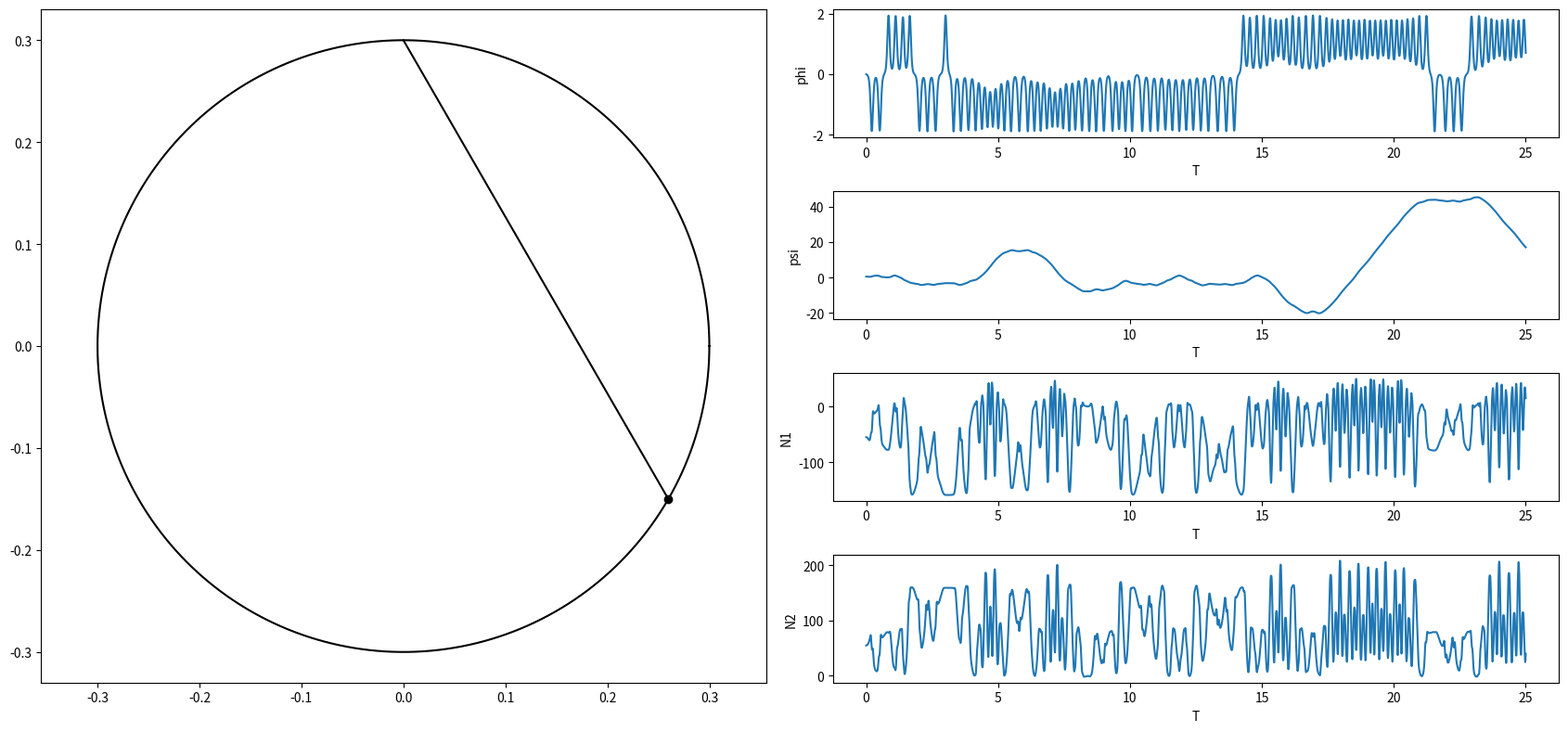

Here is the Python script that generated this plot:
import numpy as np
import matplotlib.pyplot as plt
from matplotlib.animation import FuncAnimation
from scipy.integrate import odeint
import sympy as sp
import math

# Функция для формирования системы дифференциальных уравнений
def formY(y, t, fV, fOm):
    y1, y2, y3, y4 = y
    dydt = [y3, y4, fV(y1, y2, y3, y4), fOm(y1, y2, y3, y4)]
    return dydt

# Определение параметров
alpha = math.pi / 6
M = 1
m = 0.1
R = 0.3
c = 200
l0 = 0.2
g = 9.81

# Определение t как символа
t = sp.Symbol('t')

# Определение функций от 't':
# угол
phi = sp.Function('phi')(t)
psi = sp.Function('psi')(t)
# угловые скорости
Vphi = sp.Function('Vphi')(t) 
Vpsi = sp.Function('Vpsi')(t)

l = 2 * R * sp.cos(phi) # длина пружины

# Построение уравнений Лагранжа
# 1 Определение кинетической энергии
TT1 = M * R**2 * Vphi**2 / 4
V1 = 2 * Vpsi * R
V2 = Vphi * R * sp.sin(2 * psi)
Vr2 = V1**2 + V2**2
TT2 = m * Vr2 / 2
TT = TT1 + TT2

# 2 Определение потенциальной энергии
Pi1 = 2 * R * m * g * sp.sin(psi)**2
Pi2 = (c * (l - l0)**2) / 2
Pi = Pi1 + Pi2

# 3 Непотенциальная сила
M = alpha * phi**2

# Функция Лагранжа
L = TT - Pi

# Уравнения Лагранжа
ur1 = sp.diff(sp.diff(L, Vphi), t) - sp.diff(L, phi) - M # для обруча
ur2 = sp.diff(sp.diff(L, Vpsi), t) - sp.diff(L, psi) # для бусины

# Выделение вторых производных (dV/dt и dom/dt) с использованием метода Крамера
a11 = ur1.coeff(sp.diff(Vphi, t), 1)  # Коэффициент при dVphi/dt в ur1
a12 = ur1.coeff(sp.diff(Vpsi, t), 1)  # Коэффициент при dVpsi/dt в ur1
a21 = ur2.coeff(sp.diff(Vphi, t), 1)  # Коэффициент при dVphi/dt в ur2
a22 = ur2.coeff(sp.diff(Vpsi, t), 1)  # Коэффициент при dVpsi/dt в ur2
# Извлечение свободных членов
b1 = -(ur1.coeff(sp.diff(Vphi, t), 0)).coeff(sp.diff(Vpsi, t), 0).subs([(sp.diff(phi, t), Vphi), (sp.diff(psi, t), Vpsi)])
b2 = -(ur2.coeff(sp.diff(Vphi, t), 0)).coeff(sp.diff(Vpsi, t), 0).subs([(sp.diff(phi, t), Vphi), (sp.diff(psi, t), Vpsi)])

detA = a11 * a22 - a12 * a21 # определитель матрицы коэффициентов системы линейных уравнений.
detA1 = b1 * a22 - b2 * a21 # это определитель матрицы, полученной заменой первого столбца матрицы коэффициентов на столбец свободных членов.
detA2 = a11 * b2 - b1 * a21 # это определитель матрицы, полученной заменой второго столбца матрицы коэффициентов на столбец свободных членов.

dVdt = detA1 / detA # вторая производная phi
domdt = detA2 / detA # вторая производная psi

countOfFrames = 2500

# Построение системы дифференциальных уравнений
T = np.linspace(0, 25, countOfFrames)
fVphi = sp.lambdify([phi, psi, Vphi, Vpsi], dVdt, "numpy") # функция вычисления второй производной phi
fVpsi = sp.lambdify([phi, psi, Vphi, Vpsi], domdt, "numpy") # функция вычисления второй производной psi
y0 = [0, np.pi / 6, -0.5, 0] # начальные условия для системы дифференциальных уравнений.
sol = odeint(formY, y0, T, args=(fVphi, fVpsi)) # это массив, содержащий решения системы дифференциальных 
# уравнений для каждого временного шага. Каждая строка массива sol соответствует одному временному шагу и содержит 
# значения для углов phi и psi, а также их угловых скоростей Vphi и Vpsi.

# Извлечение решений
phi = sol[:, 0] # все значения из первого столбца 
psi = sol[:, 1] # все значения из второго столбца 
Vphi = sol[:, 2] # ...
Vpsi = sol[:, 3] # ...

# Функция для вычисления N1
def compute_N1(phi, psi, Vphi, Vpsi, m, R, g, c, l0):
    return m * R * (4 * Vpsi**2 + Vphi**2 * np.sin(2 * psi)**2) + m * g * np.cos(2 * psi) - c * (2 * R * np.cos(psi) - l0) * np.cos(psi)

# Функция для вычисления N2
def compute_N2(phi, psi, Vphi, Vpsi, m, R, g, c, l0):
    return m * R * (4 * Vpsi**2 + Vphi**2 * np.sin(2 * psi)**2) - m * g * np.cos(2 * psi) + c * (2 * R * np.cos(psi) - l0) * np.cos(psi)

# Вычисление N1 и N2 для каждого шага времени
# Проекции силы давления бусинки на обруч, лежащие соответственно в плоскости обруча и перпедикулярно ей
N1 = np.array([compute_N1(phi[i], psi[i], Vphi[i], Vpsi[i], m, R, g, c, l0) for i in range(len(T))])
N2 = np.array([compute_N2(phi[i], psi[i], Vphi[i], Vpsi[i], m, R, g, c, l0) for i in range(len(T))])

# Построение окна и графика с выравниванием осей
fig = plt.figure(figsize=(17, 8))
ax1 = fig.add_subplot(1, 2, 1)
ax1.axis('equal')

w = np.linspace(0, 2 * math.pi, countOfFrames) # массив углов, используемый для создания окружности.
conline, = ax1.plot([np.sin(2 * psi[0]) * R * np.cos(phi[0]), 0], [-np.cos(2 * psi[0]) * R, R], 'black') # спираль
P, = ax1.plot(np.sin(2 * psi[0]) * R * np.cos(phi[0]), -np.cos(2 * psi[0]) * R, marker='o', color='black') # точка, представляющая текущее положение на окружности.
Circ, = ax1.plot(R * np.cos(phi[0]) * np.cos(w), R * np.sin(w), 'black') # окружность

# Дополнительные подграфики
ax2 = fig.add_subplot(4, 2, 2)
ax2.plot(T, phi)
ax2.set_xlabel('T')
ax2.set_ylabel('phi')

ax3 = fig.add_subplot(4, 2, 4)
ax3.plot(T, psi)
ax3.set_xlabel('T')
ax3.set_ylabel('psi')

ax4 = fig.add_subplot(4, 2, 6)
ax4.plot(T, N1)
ax4.set_xlabel('T')
ax4.set_ylabel('N1')

ax5 = fig.add_subplot(4, 2, 8)
ax5.plot(T, N2)
ax5.set_xlabel('T')
ax5.set_ylabel('N2')

def anima(i): # Функция для обновления данных анимации
    P.set_data(np.sin(2 * psi[i]) * R * np.cos(phi[i]), -np.cos(2 * psi[i]) * R)
    conline.set_data([np.sin(2 * psi[i]) * R * np.cos(phi[i]), 0], [-np.cos(2 * psi[i]) * R, R])
    Circ.set_data(R * np.cos(phi[i]) * np.cos(w), R * np.sin(w))
    return Circ, P, conline

anim = FuncAnimation(fig, anima, frames=countOfFrames, interval=10)  # Создаем анимацию
plt.tight_layout() #  настройка параметров макета фигуры, чтобы избежать перекрытия элементов
plt.show() # Отображаем графики
